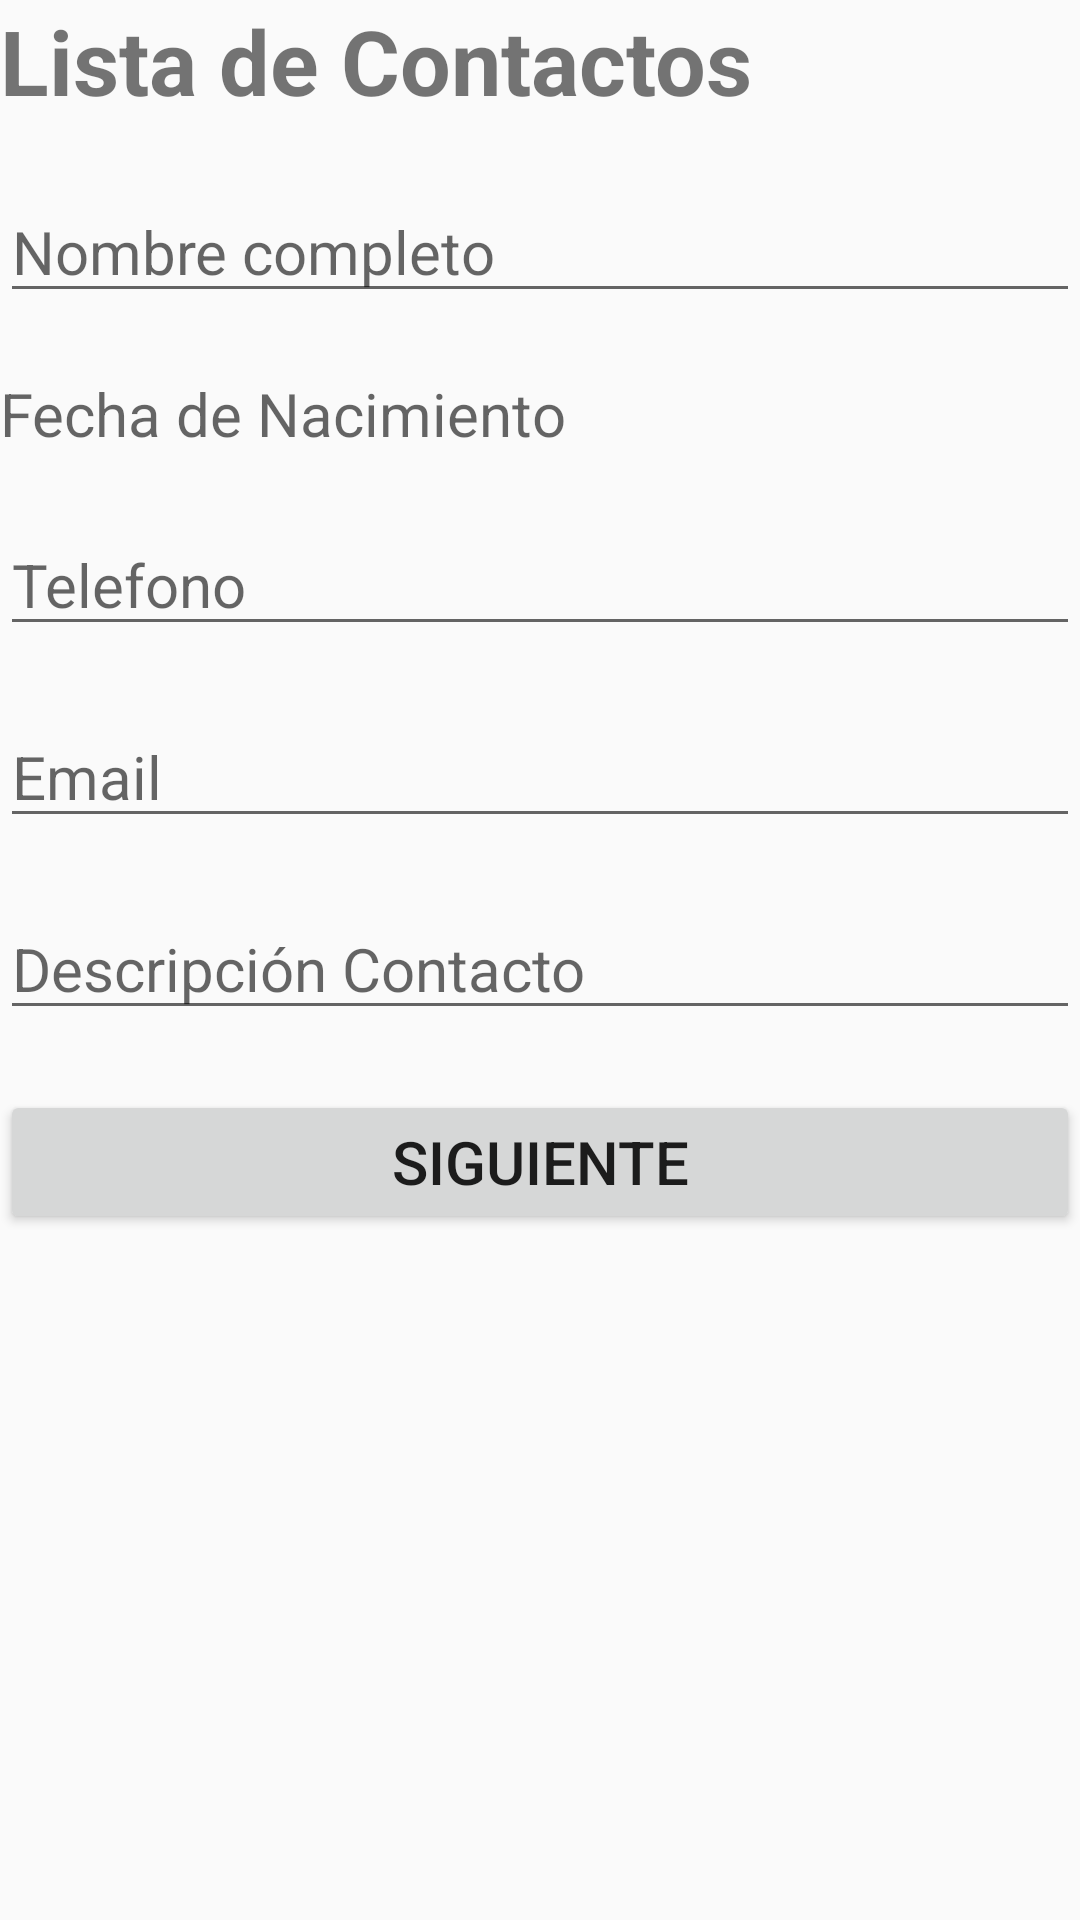

This screen was rendered from an Android layout file. Write that file and the resources it references.
<!-- AndroidManifest.xml: application theme AppTheme -->
<!-- res/layout/activity_main.xml -->
<?xml version="1.0" encoding="utf-8"?>
<RelativeLayout xmlns:android="http://schemas.android.com/apk/res/android"
    xmlns:app="http://schemas.android.com/apk/res-auto"
    xmlns:tools="http://schemas.android.com/tools"
    android:layout_width="match_parent"
    android:layout_height="match_parent"
    tools:context=".MainActivity">
    <TextView
        android:layout_width="match_parent"
        android:layout_height="wrap_content"
        android:textSize="@dimen/titulo"
        android:id="@+id/titulo"
        android:text="@string/titulo"
        android:textStyle="bold"/>
    <LinearLayout
        android:layout_width="match_parent"
        android:layout_height="match_parent"
        android:orientation="vertical"
        android:layout_marginTop="@dimen/espacio"
        android:layout_below="@+id/titulo">

        <EditText
            android:id="@+id/txtNombre"
            android:layout_width="match_parent"
            android:layout_height="wrap_content"
            android:hint="@string/nombre"
            android:inputType="textAutoComplete"
            android:textSize="@dimen/tamaño_texto"/>

        <TextView
            android:id="@+id/tvFecha"
            android:layout_width="match_parent"
            android:layout_height="wrap_content"
            android:layout_marginTop="@dimen/espacio"
            android:hint="@string/fecha"
            android:textSize="@dimen/tamaño_texto"/>


        <EditText
            android:id="@+id/txtTelefono"
            android:layout_width="match_parent"
            android:layout_height="wrap_content"
            android:layout_marginTop="@dimen/espacio"
            android:hint="@string/telefono"
            android:inputType="phone"
            android:textSize="@dimen/tamaño_texto"/>

        <EditText
            android:id="@+id/txtEmail"
            android:layout_width="match_parent"
            android:layout_height="wrap_content"
            android:layout_marginTop="@dimen/espacio"
            android:hint="@string/email"
            android:inputType="textEmailAddress"
            android:textSize="@dimen/tamaño_texto"/>

        <EditText
            android:id="@+id/txtDescripcion"
            android:layout_width="match_parent"
            android:layout_height="wrap_content"
            android:layout_marginTop="@dimen/espacio"
            android:hint="@string/descripcion"
            android:inputType="textMultiLine"
            android:textSize="@dimen/tamaño_texto"/>

        <Button
            android:id="@+id/btnSiguiente"
            android:layout_width="match_parent"
            android:layout_height="wrap_content"
            android:text="@string/siguiente"
            android:onClick="siguiente"
            android:textSize="@dimen/tamaño_texto"
            android:layout_marginTop="@dimen/espacio"/>
    </LinearLayout>



</RelativeLayout>
<!-- resources referenced by this layout -->
<resources>
  <dimen name="espacio">20dp</dimen>
  <dimen name="titulo">30sp</dimen>
  <string name="descripcion">Descripción Contacto</string>
  <string name="email">Email</string>
  <string name="fecha">Fecha de Nacimiento</string>
  <string name="nombre">Nombre completo</string>
  <string name="siguiente">Siguiente</string>
  <string name="telefono">Telefono</string>
  <string name="titulo">Lista de Contactos</string>
  <style name="AppTheme" parent="Theme.AppCompat.Light.DarkActionBar">
          
          <item name="colorPrimary">@color/colorPrimary</item>
          <item name="colorPrimaryDark">@color/colorPrimaryDark</item>
          <item name="colorAccent">#EF1414</item>
      </style>
  <color name="colorPrimary">#050505</color>
  <color name="colorPrimaryDark">#F9F8FB</color>
</resources>
